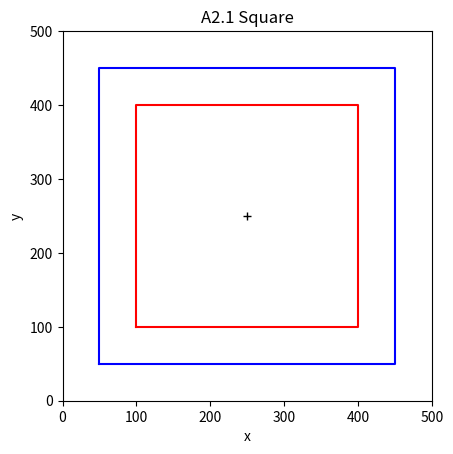

Here is the Python script that generated this plot:
from matplotlib import pyplot as plt
plt.axis('square')
plt.axis([0,500,0,500])
plt.xlabel('x')
plt.ylabel('y')
plt.title('A2.1 Square')
a= [250]
b= [250]
c= [100,400,400,100,100]
d= [100,100,400,400,100]
x= [50,450,450,50,50]
y= [50,50,450,450,50]
plt.plot(a,b,'+k')
plt.plot(c,d, 'r')
plt.plot(x,y, 'b')
plt.show()